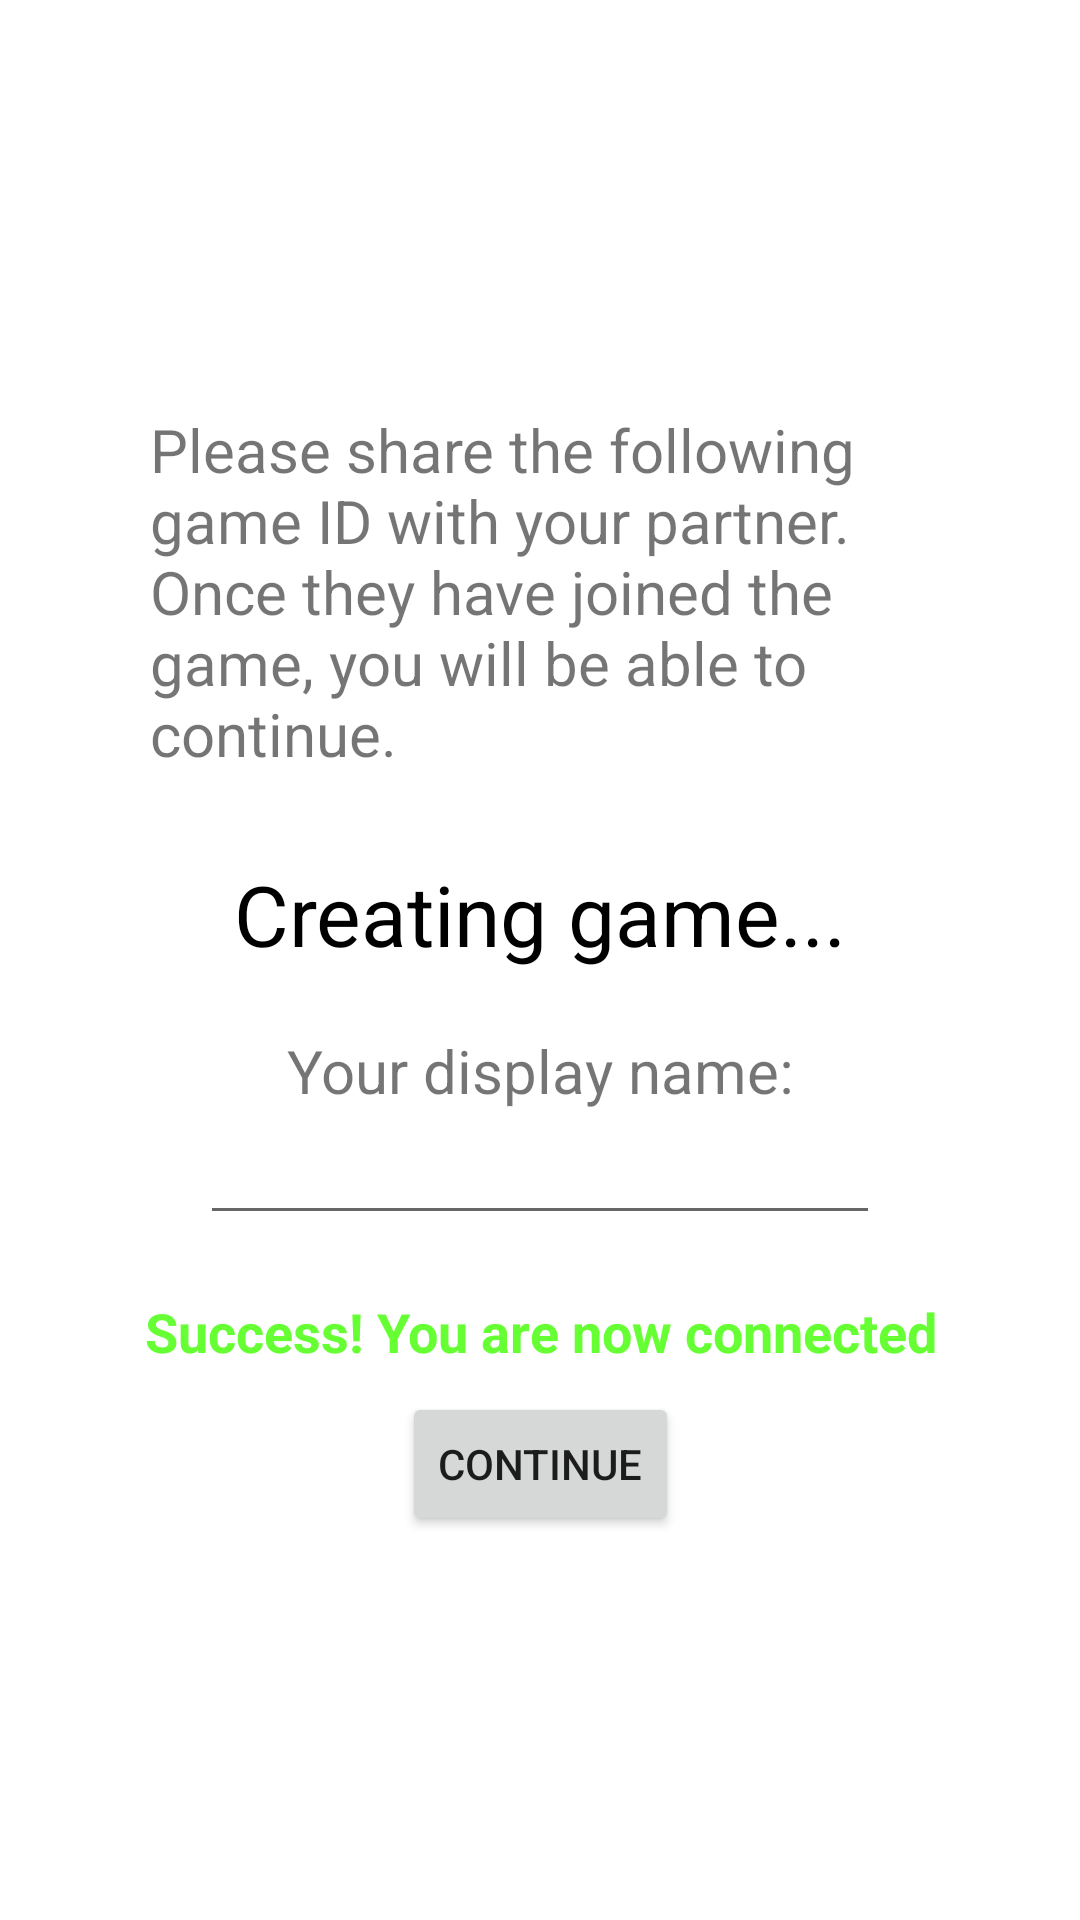

This screen was rendered from an Android layout file. Write that file and the resources it references.
<!-- AndroidManifest.xml: application theme Theme.VirtualSleepover -->
<!-- res/layout/fragment_connect.xml -->
<?xml version="1.0" encoding="utf-8"?>
<androidx.constraintlayout.widget.ConstraintLayout xmlns:android="http://schemas.android.com/apk/res/android"
    xmlns:app="http://schemas.android.com/apk/res-auto"
    xmlns:tools="http://schemas.android.com/tools"
    android:layout_width="match_parent"
    android:layout_height="match_parent"
    tools:context=".ui.home.ConnectFrag">

    <TextView
        android:id="@+id/notConnectedTV"
        android:layout_width="match_parent"
        android:layout_height="wrap_content"
        android:layout_marginHorizontal="50dp"
        android:layout_marginVertical="8dp"
        android:text="@string/not_connected"
        android:textSize="20sp"
        app:layout_constraintBottom_toTopOf="@id/gameIdTV"
        app:layout_constraintEnd_toEndOf="parent"
        app:layout_constraintStart_toStartOf="parent"
        app:layout_constraintTop_toTopOf="parent"
        app:layout_constraintVertical_chainStyle="packed" />

    <TextView
        android:id="@+id/gameIdTV"
        android:layout_width="match_parent"
        android:layout_height="wrap_content"
        android:text="Creating game..."
        android:textColor="@color/black"
        android:textAlignment="center"
        android:layout_margin="20dp"
        android:textSize="28sp"
        app:layout_constraintBottom_toTopOf="@id/displayNameTV"
        app:layout_constraintEnd_toEndOf="parent"
        app:layout_constraintStart_toStartOf="parent"
        app:layout_constraintTop_toBottomOf="@id/notConnectedTV" />
    <TextView
        android:id="@+id/displayNameTV"
        android:layout_width="match_parent"
        android:layout_height="wrap_content"
        android:text="Your display name:"
        android:textAlignment="center"
        android:textSize="20sp"
        app:layout_constraintBottom_toTopOf="@id/displayNameET"
        app:layout_constraintEnd_toEndOf="parent"
        app:layout_constraintStart_toStartOf="parent"
        app:layout_constraintTop_toBottomOf="@id/gameIdTV"
        app:layout_constraintVertical_chainStyle="packed" />

    <EditText
        android:id="@+id/displayNameET"
        android:layout_width="110pt"
        android:layout_height="wrap_content"
        app:layout_constraintBottom_toTopOf="@id/successTV"
        app:layout_constraintEnd_toEndOf="parent"
        app:layout_constraintStart_toStartOf="parent"
        app:layout_constraintTop_toBottomOf="@id/displayNameTV" />
    <TextView
        android:id="@+id/successTV"
        android:layout_width="match_parent"
        android:layout_height="wrap_content"
        android:text="Success! You are now connected"
        android:textColor="@color/green"
        android:textAlignment="center"
        android:textStyle="bold"
        android:textSize="18sp"
        android:layout_marginTop="20dp"
        android:layout_marginBottom="8dp"
        app:layout_constraintBottom_toTopOf="@id/continueButton"
        app:layout_constraintEnd_toEndOf="parent"
        app:layout_constraintStart_toStartOf="parent"
        app:layout_constraintTop_toBottomOf="@id/displayNameET" />

    <Button
        android:id="@+id/continueButton"
        android:layout_width="wrap_content"
        android:layout_height="wrap_content"
        android:text="Continue"
        app:layout_constraintBottom_toBottomOf="parent"
        app:layout_constraintEnd_toEndOf="parent"
        app:layout_constraintStart_toStartOf="parent"
        app:layout_constraintTop_toBottomOf="@id/successTV"
        app:layout_constraintVertical_chainStyle="packed" />

</androidx.constraintlayout.widget.ConstraintLayout>
<!-- resources referenced by this layout -->
<resources>
  <color name="black">#FF000000</color>
  <color name="green">#66FF33</color>
  <string name="not_connected">Please share the following game ID with your partner. Once they have joined the game, you will be able to continue.</string>
  <style name="Theme.VirtualSleepover" parent="Theme.MaterialComponents.DayNight.DarkActionBar">
          
          <item name="colorPrimary">@color/purple_500</item>
          <item name="colorPrimaryVariant">@color/purple_700</item>
          <item name="colorOnPrimary">@color/white</item>
          
          <item name="colorSecondary">@color/teal_200</item>
          <item name="colorSecondaryVariant">@color/teal_700</item>
          <item name="colorOnSecondary">@color/black</item>
          
          <item name="android:statusBarColor">?attr/colorPrimaryVariant</item>
          
      </style>
  <color name="purple_500">#FF6200EE</color>
  <color name="purple_700">#FF3700B3</color>
  <color name="white">#FFFFFFFF</color>
  <color name="teal_200">#FF03DAC5</color>
  <color name="teal_700">#FF018786</color>
</resources>
